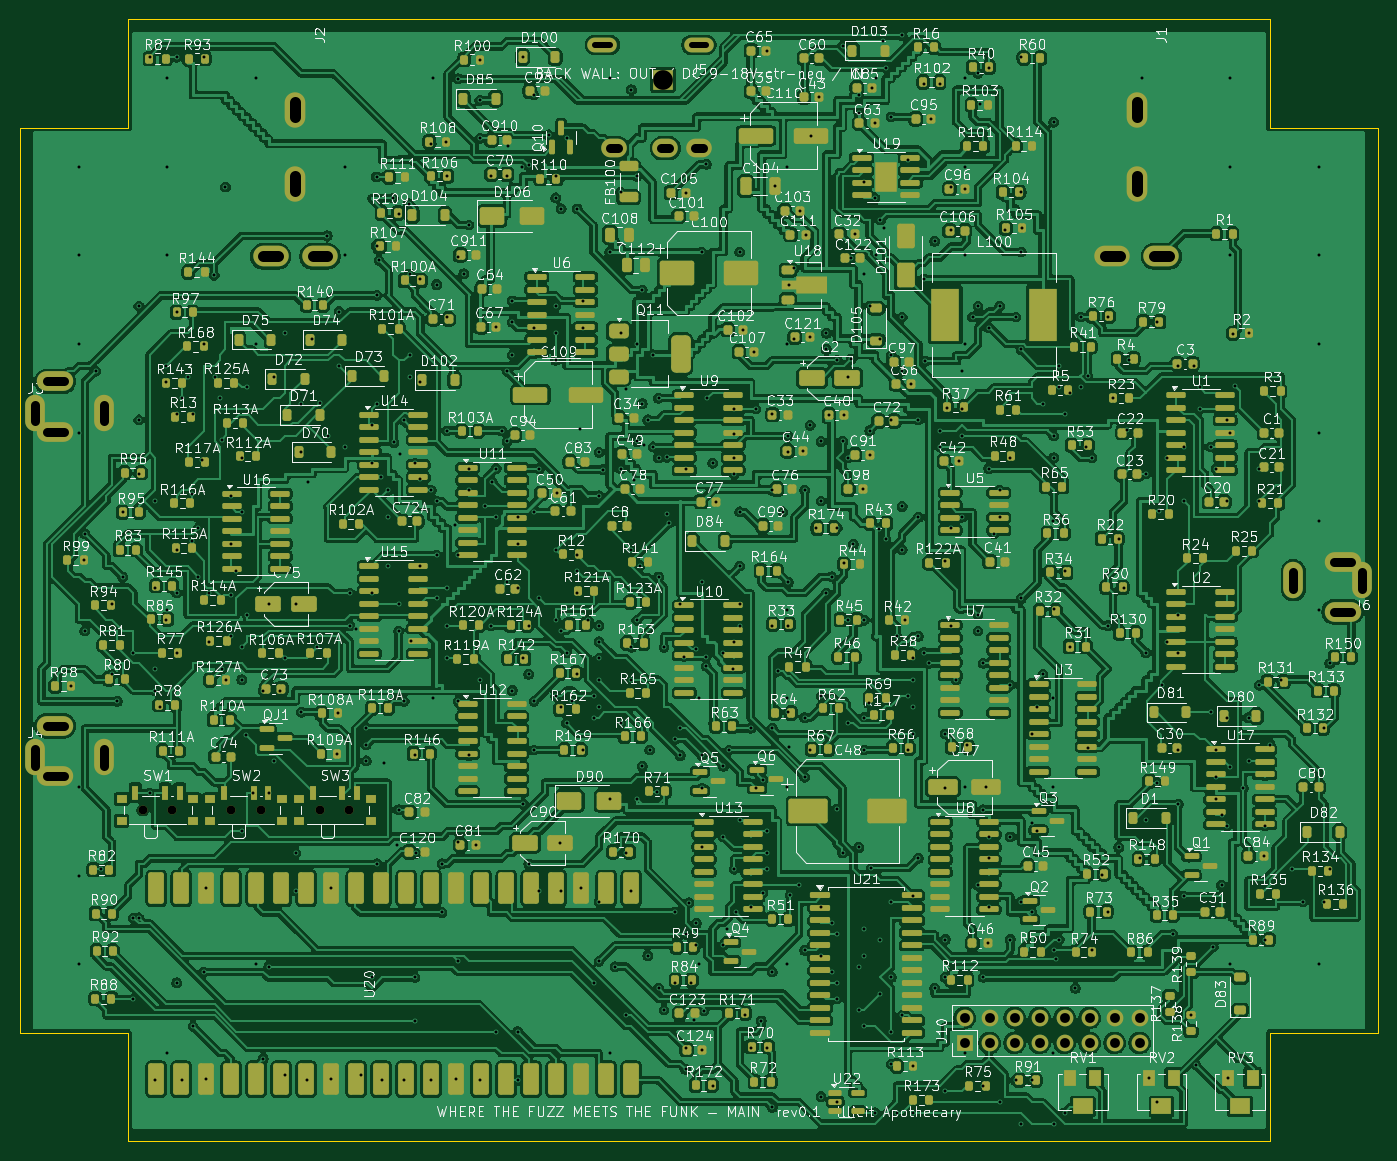
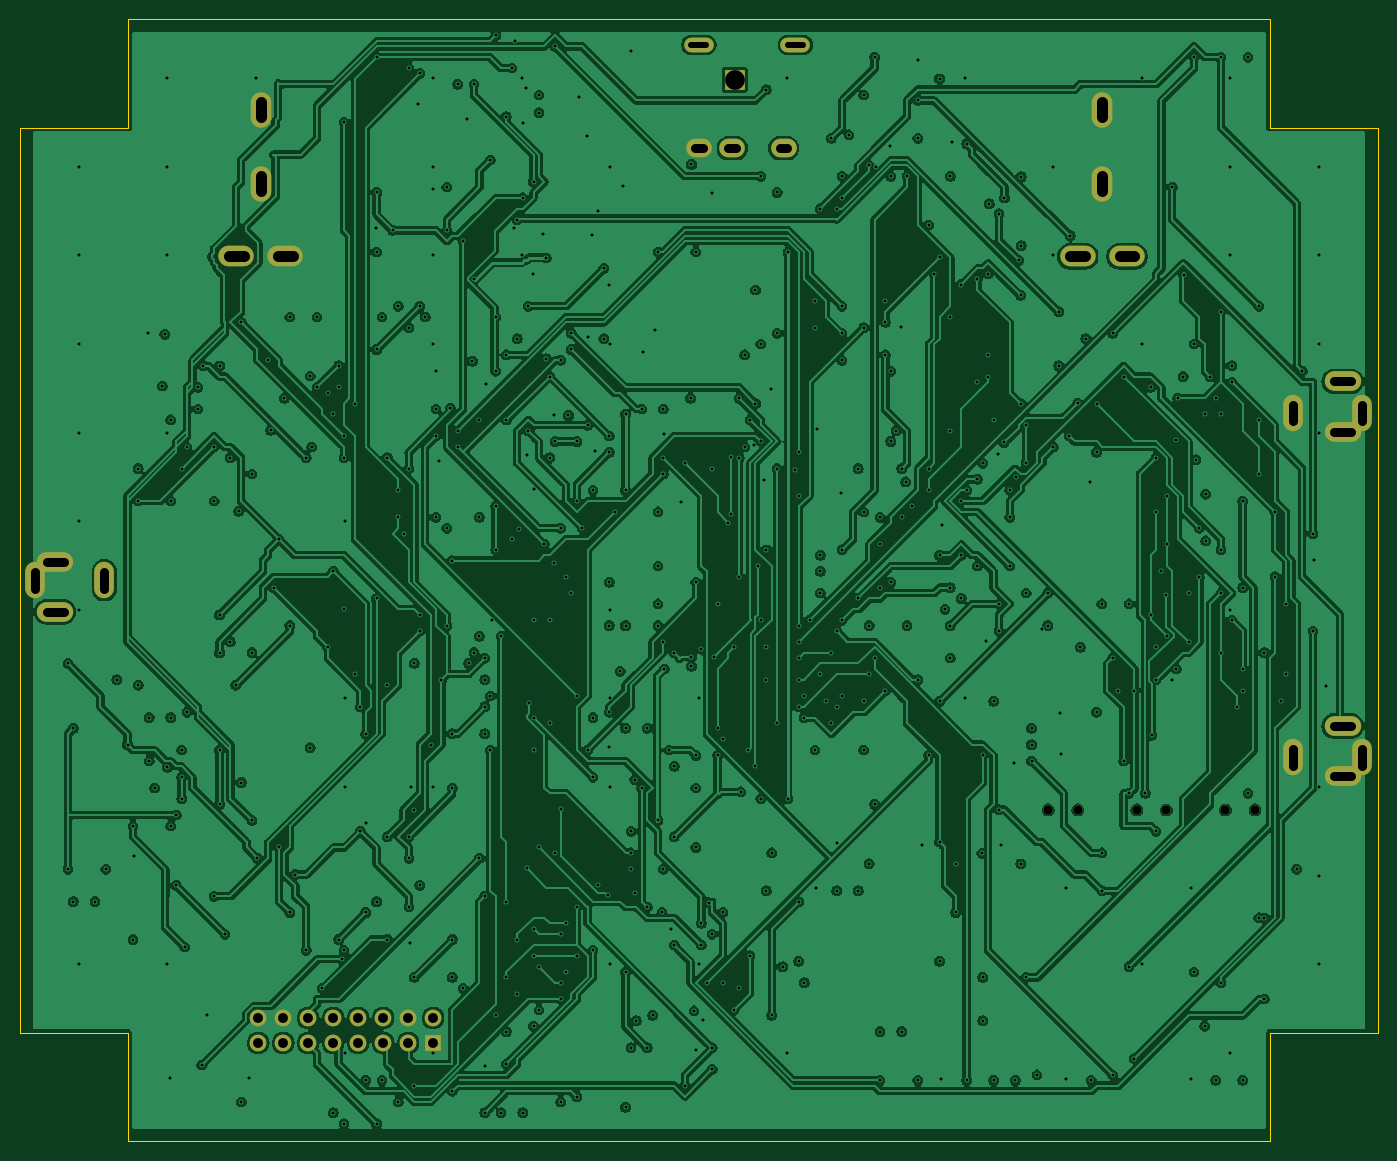
Circuit board: 11 layer files. Board 138.0 x 114.0 mm.
- bottom_copper: glitchwave567-B_Cu.gbl (608796 bytes)
- bottom_mask: glitchwave567-B_Mask.gbs (2296 bytes)
- paste: glitchwave567-B_Paste.gbp (473 bytes)
- bottom_silk: glitchwave567-B_Silkscreen.gbo (2308 bytes)
- outline: glitchwave567-Edge_Cuts.gm1 (1070 bytes)
- top_copper: glitchwave567-F_Cu.gtl (1218055 bytes)
- top_mask: glitchwave567-F_Mask.gts (35165 bytes)
- paste: glitchwave567-F_Paste.gtp (33506 bytes)
- top_silk: glitchwave567-F_Silkscreen.gto (693768 bytes)
- drill: glitchwave567-NPTH.drl (508 bytes)
- drill: glitchwave567-PTH.drl (12261 bytes)

=== bottom_copper: glitchwave567-B_Cu.gbl (608796 bytes, source omitted) ===
=== bottom_mask: glitchwave567-B_Mask.gbs ===
%TF.GenerationSoftware,KiCad,Pcbnew,10.0.4*%
%TF.CreationDate,2026-09-11T12:14:19-05:00*%
%TF.ProjectId,glitchwave567,676c6974-6368-4776-9176-653536372e6b,rev?*%
%TF.SameCoordinates,Original*%
%TF.FileFunction,Soldermask,Bot*%
%TF.FilePolarity,Negative*%
%FSLAX46Y46*%
G04 Gerber Fmt 4.6, Leading zero omitted, Abs format (unit mm)*
G04 Created by KiCad (PCBNEW 10.0.4) date 2026-09-11 12:14:19*
%MOMM*%
%LPD*%
G01*
G04 APERTURE LIST*
%ADD10O,2.100000X3.600000*%
%ADD11O,3.600000X2.100000*%
%ADD12O,2.000000X3.700000*%
%ADD13O,3.700000X2.000000*%
%ADD14R,2.000000X2.000000*%
%ADD15O,2.600000X1.900000*%
%ADD16O,3.000000X1.500000*%
%ADD17C,0.900000*%
%ADD18R,1.700000X1.700000*%
%ADD19O,1.700000X1.700000*%
G04 APERTURE END LIST*
D10*
%TO.C,J1*%
X113500000Y-9200000D03*
X113500000Y-16700000D03*
D11*
X116000000Y-24100000D03*
X111000000Y-24100000D03*
%TD*%
D12*
%TO.C,J6*%
X136400000Y-57000000D03*
D13*
X134400000Y-55100000D03*
X134400000Y-60200000D03*
D12*
X129400000Y-57000000D03*
%TD*%
D14*
%TO.C,J5*%
X65350000Y-6150000D03*
D15*
X69000000Y-13100000D03*
X60400000Y-13100000D03*
X65600000Y-13100000D03*
D16*
X69000000Y-2600000D03*
X59200000Y-2600000D03*
%TD*%
D17*
%TO.C,SW3*%
X30500000Y-80330000D03*
X33500000Y-80330000D03*
%TD*%
D18*
%TO.C,J10*%
X96000000Y-104000000D03*
D19*
X96000000Y-101460000D03*
X98540000Y-104000000D03*
X98540000Y-101460000D03*
X101080000Y-104000000D03*
X101080000Y-101460000D03*
X103620000Y-104000000D03*
X103620000Y-101460000D03*
X106160000Y-104000000D03*
X106160000Y-101460000D03*
X108700000Y-104000000D03*
X108700000Y-101460000D03*
X111240000Y-104000000D03*
X111240000Y-101460000D03*
X113780000Y-104000000D03*
X113780000Y-101460000D03*
%TD*%
D17*
%TO.C,SW2*%
X21500000Y-80330000D03*
X24500000Y-80330000D03*
%TD*%
D10*
%TO.C,J2*%
X28000000Y-9200000D03*
X28000000Y-16700000D03*
D11*
X30500000Y-24100000D03*
X25500000Y-24100000D03*
%TD*%
D17*
%TO.C,SW1*%
X12500000Y-80330000D03*
X15500000Y-80330000D03*
%TD*%
D12*
%TO.C,J3*%
X1600000Y-40000000D03*
D13*
X3600000Y-41900000D03*
X3600000Y-36800000D03*
D12*
X8600000Y-40000000D03*
%TD*%
%TO.C,J4*%
X1600000Y-75000000D03*
D13*
X3600000Y-76900000D03*
X3600000Y-71800000D03*
D12*
X8600000Y-75000000D03*
%TD*%
M02*

=== paste: glitchwave567-B_Paste.gbp ===
%TF.GenerationSoftware,KiCad,Pcbnew,10.0.4*%
%TF.CreationDate,2026-09-11T12:14:19-05:00*%
%TF.ProjectId,glitchwave567,676c6974-6368-4776-9176-653536372e6b,rev?*%
%TF.SameCoordinates,Original*%
%TF.FileFunction,Paste,Bot*%
%TF.FilePolarity,Positive*%
%FSLAX46Y46*%
G04 Gerber Fmt 4.6, Leading zero omitted, Abs format (unit mm)*
G04 Created by KiCad (PCBNEW 10.0.4) date 2026-09-11 12:14:19*
%MOMM*%
%LPD*%
G01*
G04 APERTURE LIST*
G04 APERTURE END LIST*
M02*

=== bottom_silk: glitchwave567-B_Silkscreen.gbo ===
%TF.GenerationSoftware,KiCad,Pcbnew,10.0.4*%
%TF.CreationDate,2026-09-11T12:14:19-05:00*%
%TF.ProjectId,glitchwave567,676c6974-6368-4776-9176-653536372e6b,rev?*%
%TF.SameCoordinates,Original*%
%TF.FileFunction,Legend,Bot*%
%TF.FilePolarity,Positive*%
%FSLAX46Y46*%
G04 Gerber Fmt 4.6, Leading zero omitted, Abs format (unit mm)*
G04 Created by KiCad (PCBNEW 10.0.4) date 2026-09-11 12:14:19*
%MOMM*%
%LPD*%
G01*
G04 APERTURE LIST*
%ADD10O,2.100000X3.600000*%
%ADD11O,3.600000X2.100000*%
%ADD12O,2.000000X3.700000*%
%ADD13O,3.700000X2.000000*%
%ADD14R,2.000000X2.000000*%
%ADD15O,2.600000X1.900000*%
%ADD16O,3.000000X1.500000*%
%ADD17C,0.900000*%
%ADD18R,1.700000X1.700000*%
%ADD19O,1.700000X1.700000*%
G04 APERTURE END LIST*
%LPC*%
D10*
%TO.C,J1*%
X113500000Y-9200000D03*
X113500000Y-16700000D03*
D11*
X116000000Y-24100000D03*
X111000000Y-24100000D03*
%TD*%
D12*
%TO.C,J6*%
X136400000Y-57000000D03*
D13*
X134400000Y-55100000D03*
X134400000Y-60200000D03*
D12*
X129400000Y-57000000D03*
%TD*%
D14*
%TO.C,J5*%
X65350000Y-6150000D03*
D15*
X69000000Y-13100000D03*
X60400000Y-13100000D03*
X65600000Y-13100000D03*
D16*
X69000000Y-2600000D03*
X59200000Y-2600000D03*
%TD*%
D17*
%TO.C,SW3*%
X30500000Y-80330000D03*
X33500000Y-80330000D03*
%TD*%
D18*
%TO.C,J10*%
X96000000Y-104000000D03*
D19*
X96000000Y-101460000D03*
X98540000Y-104000000D03*
X98540000Y-101460000D03*
X101080000Y-104000000D03*
X101080000Y-101460000D03*
X103620000Y-104000000D03*
X103620000Y-101460000D03*
X106160000Y-104000000D03*
X106160000Y-101460000D03*
X108700000Y-104000000D03*
X108700000Y-101460000D03*
X111240000Y-104000000D03*
X111240000Y-101460000D03*
X113780000Y-104000000D03*
X113780000Y-101460000D03*
%TD*%
D17*
%TO.C,SW2*%
X21500000Y-80330000D03*
X24500000Y-80330000D03*
%TD*%
D10*
%TO.C,J2*%
X28000000Y-9200000D03*
X28000000Y-16700000D03*
D11*
X30500000Y-24100000D03*
X25500000Y-24100000D03*
%TD*%
D17*
%TO.C,SW1*%
X12500000Y-80330000D03*
X15500000Y-80330000D03*
%TD*%
D12*
%TO.C,J3*%
X1600000Y-40000000D03*
D13*
X3600000Y-41900000D03*
X3600000Y-36800000D03*
D12*
X8600000Y-40000000D03*
%TD*%
%TO.C,J4*%
X1600000Y-75000000D03*
D13*
X3600000Y-76900000D03*
X3600000Y-71800000D03*
D12*
X8600000Y-75000000D03*
%TD*%
%LPD*%
M02*

=== outline: glitchwave567-Edge_Cuts.gm1 ===
%TF.GenerationSoftware,KiCad,Pcbnew,10.0.4*%
%TF.CreationDate,2026-09-11T12:14:19-05:00*%
%TF.ProjectId,glitchwave567,676c6974-6368-4776-9176-653536372e6b,rev?*%
%TF.SameCoordinates,Original*%
%TF.FileFunction,Profile,NP*%
%FSLAX46Y46*%
G04 Gerber Fmt 4.6, Leading zero omitted, Abs format (unit mm)*
G04 Created by KiCad (PCBNEW 10.0.4) date 2026-09-11 12:14:19*
%MOMM*%
%LPD*%
G01*
G04 APERTURE LIST*
%TA.AperFunction,Profile*%
%ADD10C,0.100000*%
%TD*%
G04 APERTURE END LIST*
D10*
X0Y-11000000D02*
X11000000Y-11000000D01*
X0Y-103000000D02*
X0Y-11000000D01*
X11000000Y0D02*
X127000000Y0D01*
X11000000Y-11000000D02*
X11000000Y0D01*
X11000000Y-103000000D02*
X0Y-103000000D01*
X11000000Y-114000000D02*
X11000000Y-103000000D01*
X127000000Y0D02*
X127000000Y-11000000D01*
X127000000Y-11000000D02*
X138000000Y-11000000D01*
X127000000Y-103000000D02*
X127000000Y-114000000D01*
X127000000Y-114000000D02*
X11000000Y-114000000D01*
X138000000Y-11000000D02*
X138000000Y-103000000D01*
X138000000Y-103000000D02*
X127000000Y-103000000D01*
M02*

=== top_copper: glitchwave567-F_Cu.gtl (1218055 bytes, source omitted) ===
=== top_mask: glitchwave567-F_Mask.gts (35165 bytes, source omitted) ===
=== paste: glitchwave567-F_Paste.gtp (33506 bytes, source omitted) ===
=== top_silk: glitchwave567-F_Silkscreen.gto (693768 bytes, source omitted) ===
=== drill: glitchwave567-NPTH.drl ===
M48
; DRILL file KiCad 10.0.4 date 2026-09-11T12:14:21
; FORMAT={-:-/ absolute / metric / decimal}
; #@! TF.CreationDate,2026-09-11T12:14:21-05:00
; #@! TF.GenerationSoftware,Kicad,Pcbnew,10.0.4
; #@! TF.FileFunction,NonPlated,1,4,NPTH
FMAT,2
METRIC
; #@! TA.AperFunction,NonPlated,NPTH,ComponentDrill
T1C0.900
; #@! TA.AperFunction,NonPlated,NPTH,ComponentDrill
T2C2.000
%
G90
G05
T1
X12.5Y-80.33
X15.5Y-80.33
X21.5Y-80.33
X24.5Y-80.33
X30.5Y-80.33
X33.5Y-80.33
T2
X65.35Y-6.15
M30

=== drill: glitchwave567-PTH.drl (12261 bytes, source omitted) ===
